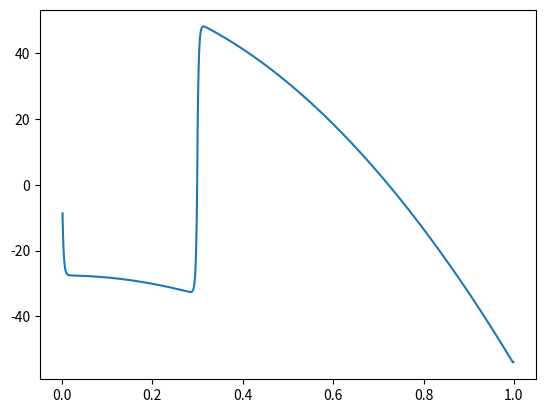

Write Python code to recreate this figure.
# %%
import numpy as np
import matplotlib.pyplot as plt
a = 0; b = 1
M = 1000
D = 10
B_out = 1.45
A_out = 200
S_2 = -0.477
x_s = 0.3
a_u = 0.38
a_l = 0.68


x = np.linspace(a, b, M+1)
h = (b-a)/M
kappa = lambda x: 1-x**2
S = lambda x: 1+S_2*0.5*(3*x**2-1)

def Q(x_s):
    #Legg inn Q
    return 1360/4

def a(x,x_s):
    a_arr = np.zeros(len(x))
    for i in range(len(a_arr)):
        if x[i] < x_s:
            a_arr[i] = a_u
        elif x[i] >= x_s:
            a_arr[i] = a_l
    return a_arr

def tridiag(sub, mid, sup, N):
    '''
    Eivind
    '''
    e = np.ones(N)

    A = sub*np.diag(e[1:], -1) 
    A += mid*np.diag(e) 
    A += sup*np.diag(e[1:], 1)

    return A

def getDiags(kappa, x):
    
    mod_x = x + h/2

    sub = kappa(mod_x[1:-1])
    sup = kappa(mod_x[0:-2])
    mid = - (sub + sup)

    return sub, mid, sup

sub, mid, sup = getDiags(kappa,x)
A = tridiag(sub,mid,sup,M-1)

BT = np.eye(M-1)*B_out

LHS = -D*A + BT
RHS = np.ones(M-1)*-A_out + Q(x_s)*S(x[1:-1])*a(x[1:-1],x_s) 

T = np.linalg.solve(LHS,RHS)

plt.plot(x[1:-1],T)

# %%
